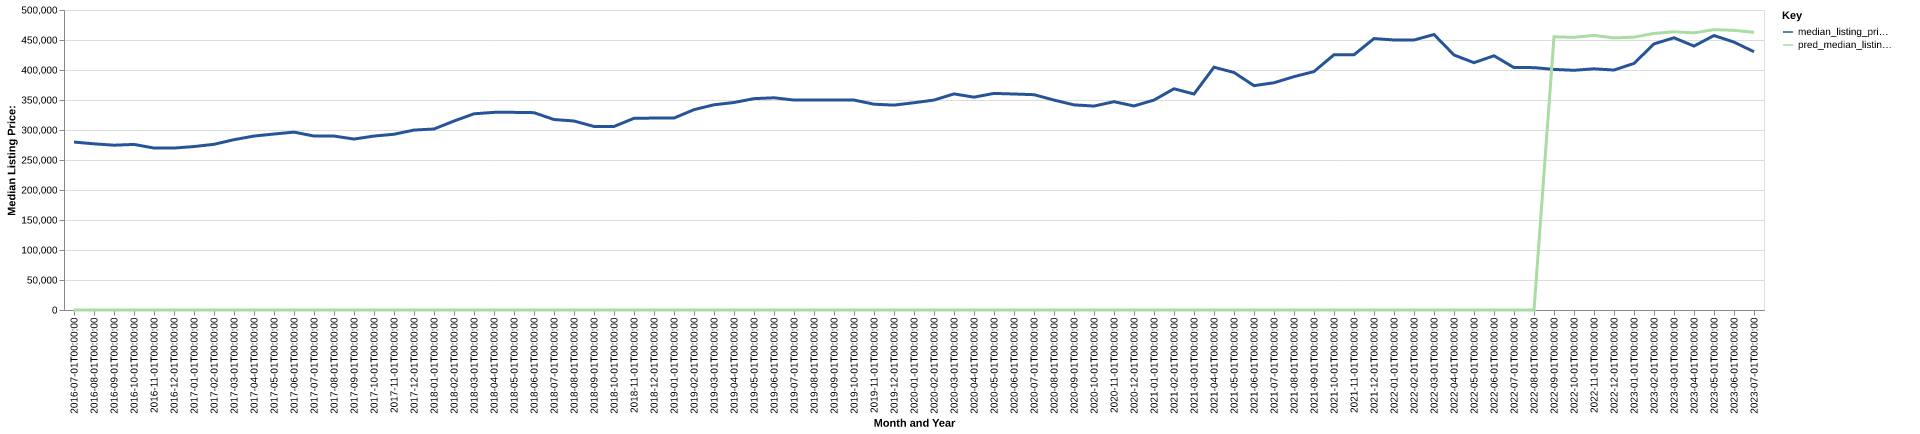

Values plotted in this chart, from the file beside it:
date, time_idx, median_listing_price, thirty_year_interest_rate_five, month, county_name, active_listing_count, median_days_on_market, pred_median_listing_price, month_year
2016-07-01, 0, 279900, 3.72, 7, shelby, al, 1595, 64.0, 0, Jul-2016
2016-08-01, 1, 276975, 3.73, 8, shelby, al, 1552, 67.0, 0, Aug-2016
2016-09-01, 2, 274675, 3.66, 9, shelby, al, 1508, 73.0, 0, Sep-2016
2016-10-01, 3, 275950, 3.64, 10, shelby, al, 1413, 81.0, 0, Oct-2016
2016-11-01, 4, 269975, 3.66, 11, shelby, al, 1371, 85.0, 0, Nov-2016
2016-12-01, 5, 269900, 3.48, 12, shelby, al, 1294, 93.0, 0, Dec-2016
2017-01-01, 6, 272425, 3.45, 1, shelby, al, 1197, 94.0, 0, Jan-2017
2017-02-01, 7, 276166, 3.5, 2, shelby, al, 1221, 80.0, 0, Feb-2017
2017-03-01, 8, 283874, 3.52, 3, shelby, al, 1253, 53.0, 0, Mar-2017
2017-04-01, 9, 289900, 4.03, 4, shelby, al, 1263, 57.0, 0, Apr-2017
2017-05-01, 10, 293303, 4.32, 5, shelby, al, 1358, 56.0, 0, May-2017
2017-06-01, 11, 296475, 4.2, 6, shelby, al, 1337, 59.0, 0, Jun-2017
2017-07-01, 12, 289900, 4.19, 7, shelby, al, 1350, 65.0, 0, Jul-2017
2017-08-01, 13, 289900, 4.3, 8, shelby, al, 1360, 63.0, 0, Aug-2017
2017-09-01, 14, 284900, 4.1, 9, shelby, al, 1322, 63.0, 0, Sep-2017
2017-10-01, 15, 289900, 4.05, 10, shelby, al, 1290, 77.0, 0, Oct-2017
2017-11-01, 16, 292918, 3.94, 11, shelby, al, 1194, 84.0, 0, Nov-2017
2017-12-01, 17, 299900, 4.03, 12, shelby, al, 1098, 95.0, 0, Dec-2017
2018-01-01, 18, 301670, 3.93, 1, shelby, al, 1013, 100.0, 0, Jan-2018
2018-02-01, 19, 314950, 3.83, 2, shelby, al, 994.0, 85.0, 0, Feb-2018
2018-03-01, 20, 327000, 3.94, 3, shelby, al, 1001, 59.0, 0, Mar-2018
2018-04-01, 21, 329390, 3.95, 4, shelby, al, 1069, 53.0, 0, Apr-2018
2018-05-01, 22, 329395, 3.99, 5, shelby, al, 1136, 49.0, 0, May-2018
2018-06-01, 23, 328900, 4.15, 6, shelby, al, 1176, 56.0, 0, Jun-2018
2018-07-01, 24, 317450, 4.4, 7, shelby, al, 1229, 61.0, 0, Jul-2018
2018-08-01, 25, 315000, 4.46, 8, shelby, al, 1231, 59.0, 0, Aug-2018
2018-09-01, 26, 305900, 4.58, 9, shelby, al, 1216, 64.0, 0, Sep-2018
2018-10-01, 27, 305900, 4.66, 10, shelby, al, 1164, 73.0, 0, Oct-2018
2018-11-01, 28, 319450, 4.62, 11, shelby, al, 1113, 73.0, 0, Nov-2018
2018-12-01, 29, 319900, 4.54, 12, shelby, al, 1091, 79.0, 0, Dec-2018
2019-01-01, 30, 319900, 4.6, 1, shelby, al, 1043, 86.0, 0, Jan-2019
2019-02-01, 31, 333900, 4.72, 2, shelby, al, 1029, 80.0, 0, Feb-2019
2019-03-01, 32, 342043, 4.9, 3, shelby, al, 1027, 69.0, 0, Mar-2019
2019-04-01, 33, 345850, 4.94, 4, shelby, al, 1030, 58.0, 0, Apr-2019
2019-05-01, 34, 352252, 4.75, 5, shelby, al, 1051, 50.0, 0, May-2019
2019-06-01, 35, 353700, 4.51, 6, shelby, al, 1118, 55.0, 0, Jun-2019
2019-07-01, 36, 349900, 4.41, 7, shelby, al, 1170, 60.0, 0, Jul-2019
2019-08-01, 37, 349900, 4.41, 8, shelby, al, 1173, 61.0, 0, Aug-2019
2019-09-01, 38, 349900, 4.2, 9, shelby, al, 1136, 69.0, 0, Sep-2019
2019-10-01, 39, 349900, 4.14, 10, shelby, al, 1102, 75.0, 0, Oct-2019
2019-11-01, 40, 343000, 3.84, 11, shelby, al, 1075, 80.0, 0, Nov-2019
2019-12-01, 41, 341450, 3.81, 12, shelby, al, 975.0, 93.0, 0, Dec-2019
2020-01-01, 42, 345450, 3.75, 1, shelby, al, 913.0, 94.0, 0, Jan-2020
2020-02-01, 43, 349900, 3.73, 2, shelby, al, 865.0, 82.0, 0, Feb-2020
2020-03-01, 44, 360175, 3.78, 3, shelby, al, 846.0, 61.0, 0, Mar-2020
2020-04-01, 45, 354725, 3.75, 4, shelby, al, 882.0, 63.0, 0, Apr-2020
2020-05-01, 46, 361000, 3.74, 5, shelby, al, 824.0, 65.0, 0, May-2020
2020-06-01, 47, 360000, 3.72, 6, shelby, al, 743.0, 63.0, 0, Jun-2020
2020-07-01, 48, 358850, 3.49, 7, shelby, al, 695.0, 49.0, 0, Jul-2020
2020-08-01, 49, 349900, 3.65, 8, shelby, al, 652.0, 51.0, 0, Aug-2020
2020-09-01, 50, 341875, 3.33, 9, shelby, al, 616.0, 52.0, 0, Sep-2020
2020-10-01, 51, 339900, 3.28, 10, shelby, al, 595.0, 51.0, 0, Oct-2020
2020-11-01, 52, 347158, 3.21, 11, shelby, al, 576.0, 56.0, 0, Nov-2020
2020-12-01, 53, 340075, 3.07, 12, shelby, al, 535.0, 64.0, 0, Dec-2020
2021-01-01, 54, 349900, 2.99, 1, shelby, al, 475.0, 69.0, 0, Jan-2021
2021-02-01, 55, 368725, 2.93, 2, shelby, al, 390.0, 56.0, 0, Feb-2021
2021-03-01, 56, 359950, 2.88, 3, shelby, al, 378.0, 36.0, 0, Mar-2021
2021-04-01, 57, 404700, 2.84, 4, shelby, al, 354.0, 36.0, 0, Apr-2021
2021-05-01, 58, 395850, 2.71, 5, shelby, al, 340.0, 40.0, 0, May-2021
2021-06-01, 59, 373914, 2.79, 6, shelby, al, 330.0, 37.0, 0, Jun-2021
... 25 more rows
